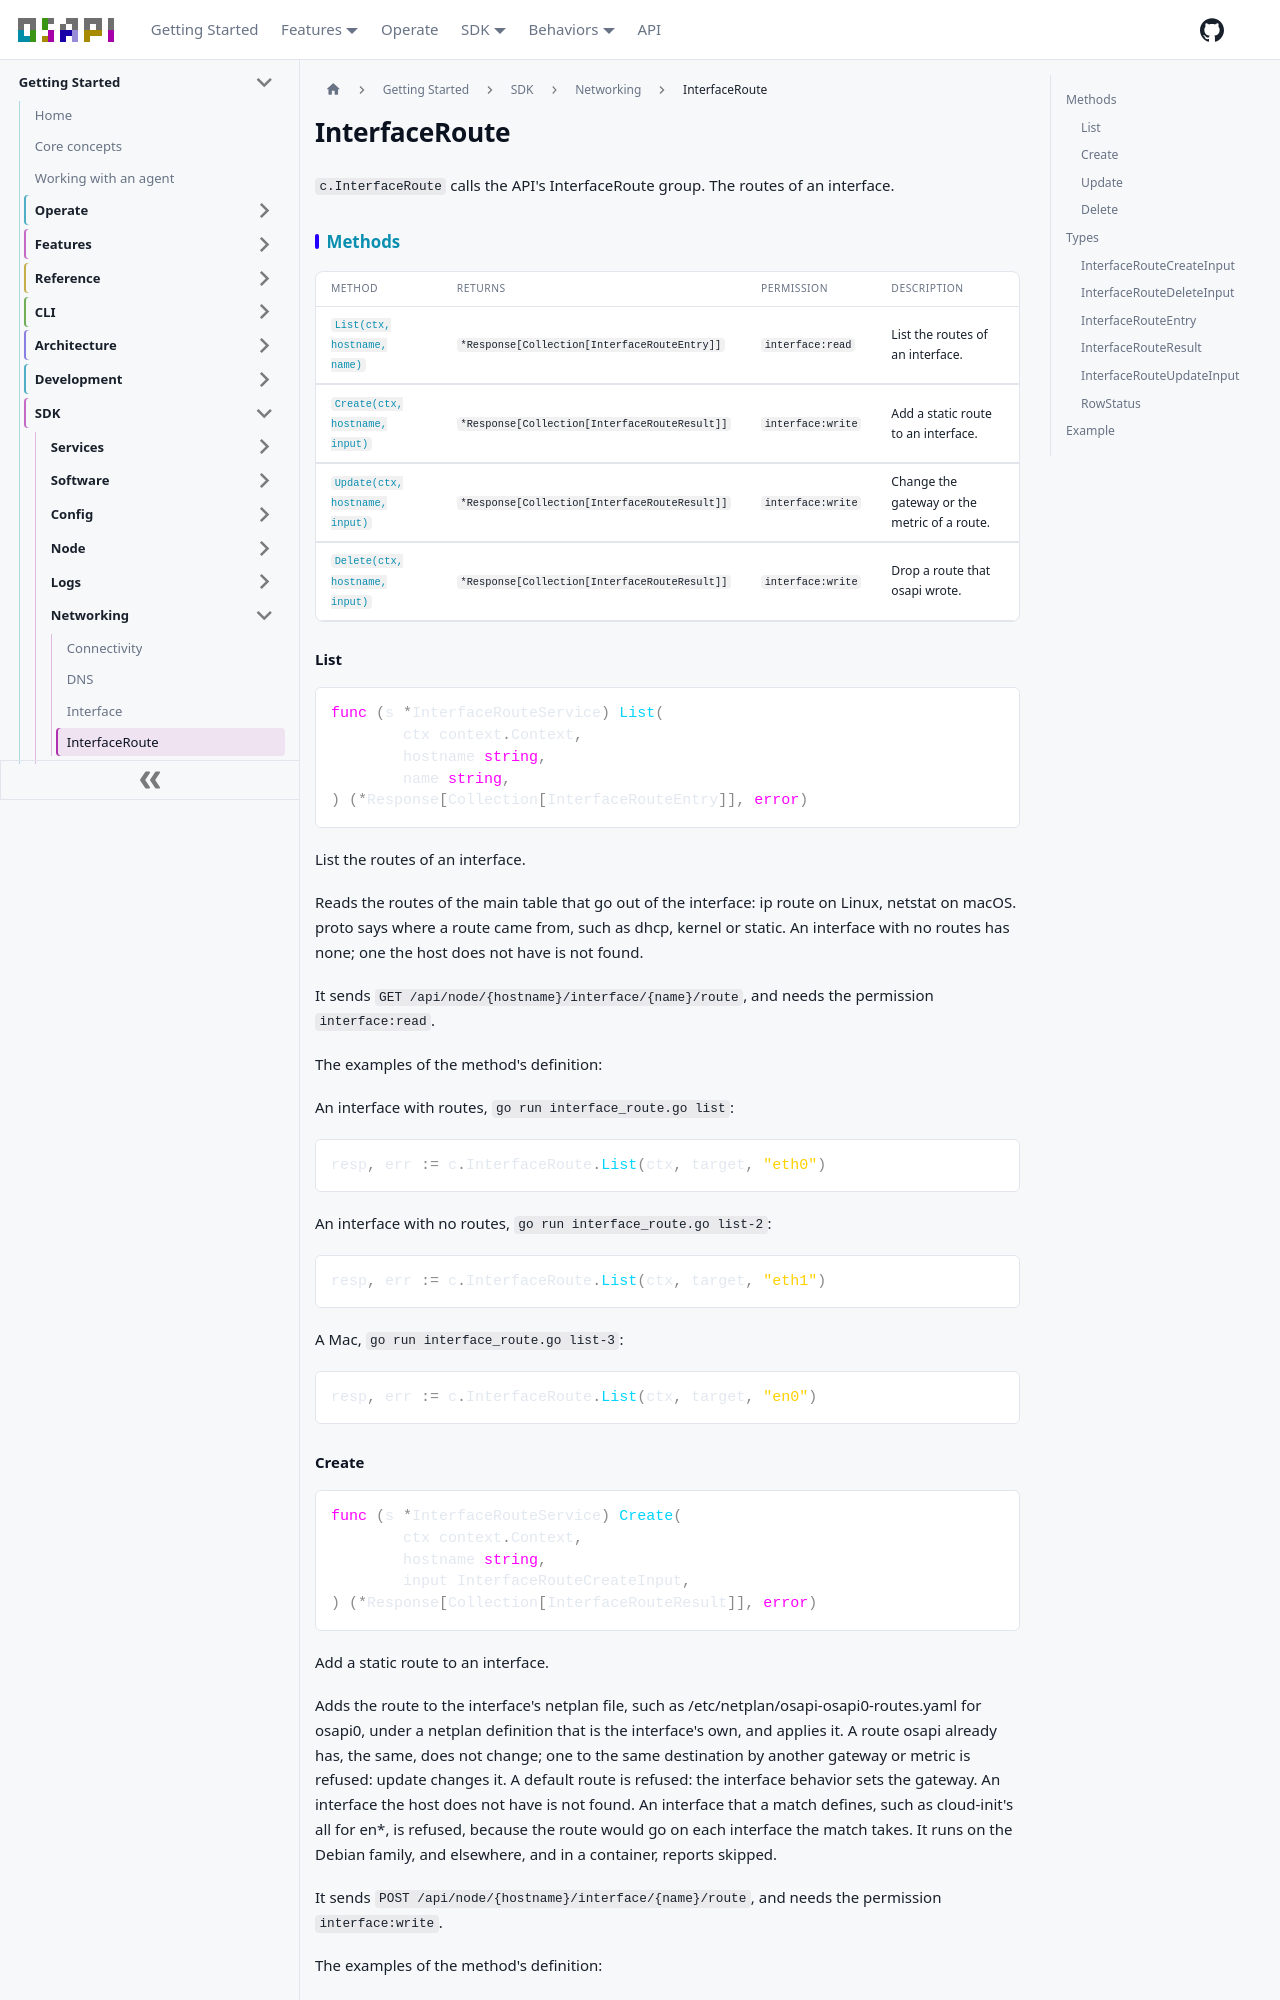

repository: osapi-io/osapi · page: sidebar/sdk/networking/interface_route.html · generator: docusaurus

---
title: InterfaceRoute
---

<!-- Code generated by internal/sdk/gen. DO NOT EDIT. -->

# InterfaceRoute

`c.InterfaceRoute` calls the API's InterfaceRoute group. The routes of an
interface.

## Methods

| Method                                    | Returns                                       | Permission        | Description                                  |
| ----------------------------------------- | --------------------------------------------- | ----------------- | -------------------------------------------- |
| [`List(ctx, hostname, name)`](#list)      | `*Response[Collection[InterfaceRouteEntry]]`  | `interface:read`  | List the routes of an interface.             |
| [`Create(ctx, hostname, input)`](#create) | `*Response[Collection[InterfaceRouteResult]]` | `interface:write` | Add a static route to an interface.          |
| [`Update(ctx, hostname, input)`](#update) | `*Response[Collection[InterfaceRouteResult]]` | `interface:write` | Change the gateway or the metric of a route. |
| [`Delete(ctx, hostname, input)`](#delete) | `*Response[Collection[InterfaceRouteResult]]` | `interface:write` | Drop a route that osapi wrote.               |

### List

```go
func (s *InterfaceRouteService) List(
	ctx context.Context,
	hostname string,
	name string,
) (*Response[Collection[InterfaceRouteEntry]], error)
```

List the routes of an interface.

Reads the routes of the main table that go out of the interface: ip route on
Linux, netstat on macOS. proto says where a route came from, such as dhcp,
kernel or static. An interface with no routes has none; one the host does not
have is not found.

It sends `GET /api/node/{hostname}/interface/{name}/route`, and needs the
permission `interface:read`.

The examples of the method's definition:

An interface with routes, `go run interface_route.go list`:

```go
resp, err := c.InterfaceRoute.List(ctx, target, "eth0")
```

An interface with no routes, `go run interface_route.go list-2`:

```go
resp, err := c.InterfaceRoute.List(ctx, target, "eth1")
```

A Mac, `go run interface_route.go list-3`:

```go
resp, err := c.InterfaceRoute.List(ctx, target, "en0")
```

### Create

```go
func (s *InterfaceRouteService) Create(
	ctx context.Context,
	hostname string,
	input InterfaceRouteCreateInput,
) (*Response[Collection[InterfaceRouteResult]], error)
```

Add a static route to an interface.

Adds the route to the interface's netplan file, such as
/etc/netplan/osapi-osapi0-routes.yaml for osapi0, under a netplan definition
that is the interface's own, and applies it. A route osapi already has, the
same, does not change; one to the same destination by another gateway or metric
is refused: update changes it. A default route is refused: the interface
behavior sets the gateway. An interface the host does not have is not found. An
interface that a match defines, such as cloud-init's all for en*, is refused,
because the route would go on each interface the match takes. It runs on the
Debian family, and elsewhere, and in a container, reports skipped.

It sends `POST /api/node/{hostname}/interface/{name}/route`, and needs the
permission `interface:write`.

The examples of the method's definition:

A route, `go run interface_route.go create`:

```go
resp, err := c.InterfaceRoute.Create(ctx, target, client.InterfaceRouteCreateInput{
	Destination: "198.51.100.0/24",
	Name:        "osapi0",
	Via:         "192.0.2.1",
})
```

A second route, with a metric, `go run interface_route.go create-2`:

```go
resp, err := c.InterfaceRoute.Create(ctx, target, client.InterfaceRouteCreateInput{
	Destination: "2001:db8:1::/48",
	Metric:      200,
	Name:        "osapi0",
	Via:         "2001:db8::1",
})
```
